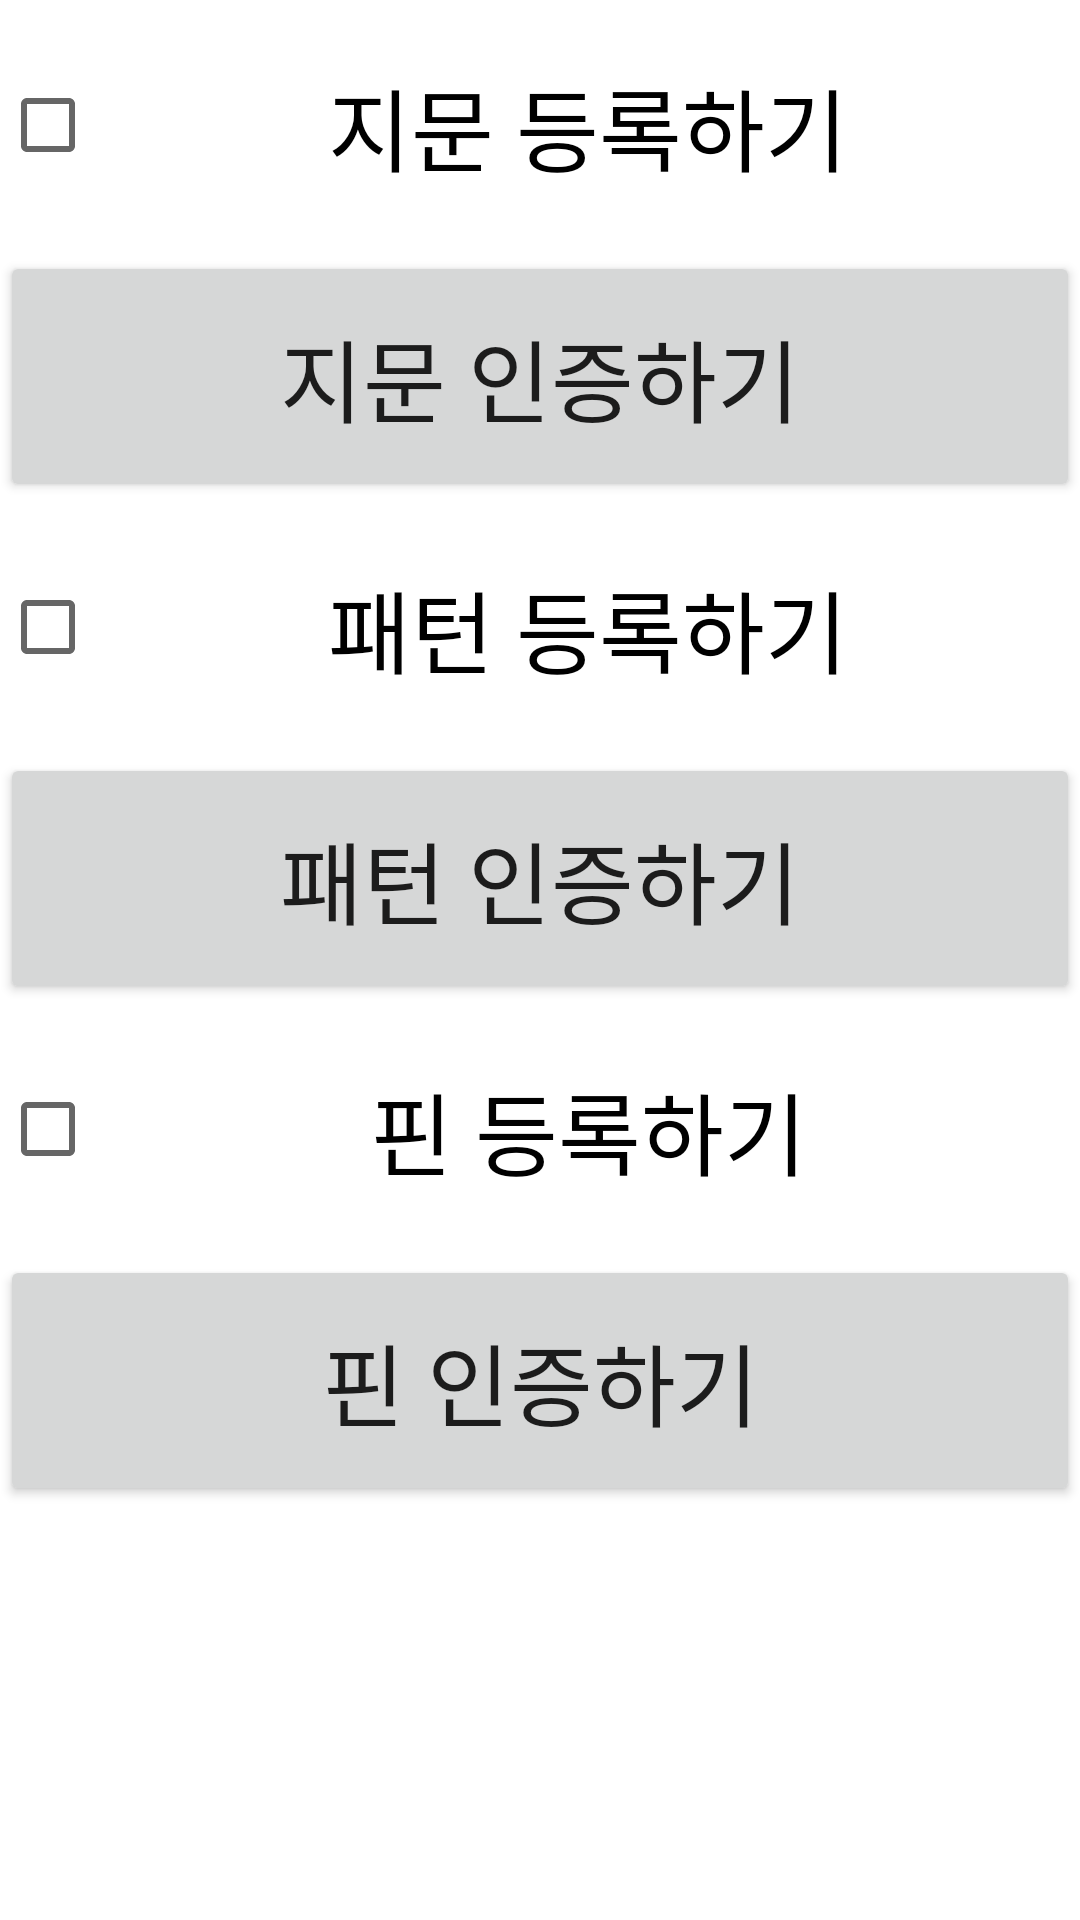

Here is an Android app screen rendered from its layout file. Give the layout XML and the strings, colors and styles it references.
<!-- AndroidManifest.xml: application theme Theme.LoginExample -->
<!-- res/layout/activity_main.xml -->
<?xml version="1.0" encoding="utf-8"?>
<LinearLayout xmlns:android="http://schemas.android.com/apk/res/android"
    xmlns:app="http://schemas.android.com/apk/res-auto"
    xmlns:tools="http://schemas.android.com/tools"
    android:layout_width="match_parent"
    android:layout_height="match_parent"
    android:orientation="vertical"
    tools:context="kr.sjsoft.loginfidouafexample.MainActivity">

    <CheckBox
        android:text="지문 등록하기"
        android:layout_width="match_parent"
        android:layout_height="wrap_content"
        android:padding="20dp"
        android:textSize="30dp"
        android:gravity="center"
        android:id="@+id/register_finger_check"
        />

    <Button
        android:layout_width="match_parent"
        android:layout_height="wrap_content"
        android:padding="20dp"
        android:text="지문 인증하기"
        android:textSize="30dp"
        android:gravity="center"
        android:id="@+id/auth_finger_btn"
        />

    <CheckBox
        android:layout_width="match_parent"
        android:layout_height="wrap_content"
        android:padding="20dp"
        android:text="패턴 등록하기"
        android:textSize="30dp"
        android:gravity="center"
        android:id="@+id/register_pattern_check"
        />

    <Button
        android:layout_width="match_parent"
        android:layout_height="wrap_content"
        android:padding="20dp"
        android:text="패턴 인증하기"
        android:textSize="30dp"
        android:gravity="center"
        android:id="@+id/auth_pattern_btn"
        android:onClick="onClickPatternBtn"
        />

    <CheckBox
        android:layout_width="match_parent"
        android:layout_height="wrap_content"
        android:padding="20dp"
        android:text="핀 등록하기"
        android:textSize="30dp"
        android:gravity="center"
        android:id="@+id/register_pin_check"
        />

    <Button
        android:layout_width="match_parent"
        android:layout_height="wrap_content"
        android:padding="20dp"
        android:text="핀 인증하기"
        android:textSize="30dp"
        android:gravity="center"
        android:id="@+id/auth_pin_btn"
        android:onClick="onClickPinBtn"
        />

</LinearLayout>
<!-- resources referenced by this layout -->
<resources>
  <style name="Theme.LoginExample" parent="Theme.MaterialComponents.DayNight.DarkActionBar">
          
          <item name="colorPrimary">@color/purple_500</item>
          <item name="colorPrimaryVariant">@color/purple_700</item>
          <item name="colorOnPrimary">@color/white</item>
          
          <item name="colorSecondary">@color/teal_200</item>
          <item name="colorSecondaryVariant">@color/teal_700</item>
          <item name="colorOnSecondary">@color/black</item>
          
          <item name="android:statusBarColor" tools:targetApi="l">?attr/colorPrimaryVariant</item>
          
      </style>
  <!-- not gathered from this repository: default colours our renderer supplied (Android Studio template values) -->
  <color name="purple_500">#FF6200EE</color>
  <color name="purple_700">#FF3700B3</color>
  <color name="teal_200">#FF03DAC5</color>
  <color name="teal_700">#FF018786</color>
  <color name="black">#FF000000</color>
  <color name="white">#FFFFFFFF</color>
</resources>
